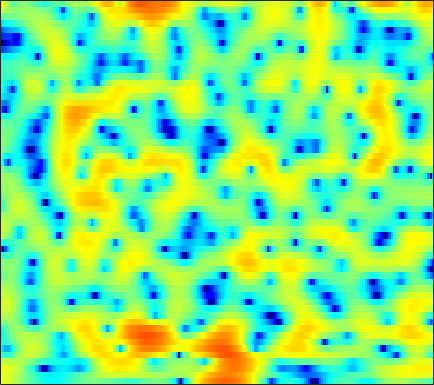

Values plotted in this chart, from the file beside it:
4.9849, 4.7009, 4.2902, 3.8503, 3.5012, 3.0063, 2.4912, 2.0743, 1.4781, 0.86194, 0.23223, -0.23769, -0.8614, -1.4758, -1.9327, -2.5421, -3.1507, -3.58, -4.1766, -4.6817, -5.1632, -5.4721, -5.7657, -5.9676
4.512, 4.431, 4.252, 3.997, 3.758, 3.371, 2.916, 2.532, 1.96, 1.326, 0.6359, 0.08203, -0.6958, -1.51, -2.145, -2.997, -3.832, -4.44, -5.181, -5.792, -6.244, -6.468, -6.61, -6.595
4.955, 4.899, 4.766, 4.55, 4.339, 3.984, 3.543, 3.149, 2.536, 1.798, 0.9265, 0.1788, -0.9794, -2.356, -3.572, -5.505, -7.918, -10.23, -14.4, -21.06, -23.16, -18.02, -13.67, -11.04
2.991, 2.902, 2.795, 2.707, 2.647, 2.584, 2.508, 2.429, 2.278, 2.051, 1.725, 1.419, 0.922, 0.3264, -0.1827, -0.9177, -1.678, -2.244, -2.969, -3.561, -4.014, -4.257, -4.482, -4.617
-2.37, -3.171, -4.005, -4.069, -3.554, -2.329, -0.9505, 0.01765, 1.104, 1.966, 2.592, 2.904, 3.158, 3.225, 3.181, 2.983, 2.679, 2.37, 1.858, 1.254, 0.534, -0.08364, -1.041, -2.182
-6.27, -7.512, -9.248, -9.809, -8.591, -5.989, -3.467, -1.886, -0.1866, 1.14, 2.147, 2.709, 3.275, 3.591, 3.696, 3.676, 3.484, 3.232, 2.773, 2.159, 1.373, 0.6846, -0.3708, -1.574
-4.681, -4.296, -3.701, -3.03, -2.45, -1.578, -0.6779, 0.01209, 0.8484, 1.569, 2.171, 2.521, 2.863, 3.054, 3.107, 3.059, 2.853, 2.597, 2.122, 1.484, 0.6824, -0.03352, -1.179, -2.475
-6.445, -5.073, -3.415, -2.021, -1.129, -0.1263, 0.6766, 1.167, 1.681, 2.054, 2.286, 2.382, 2.423, 2.392, 2.334, 2.227, 2.078, 1.942, 1.706, 1.377, 0.8936, 0.421, -0.438, -1.605
-6.155, -4.38, -2.505, -1.107, -0.3007, 0.4527, 0.9116, 1.057, 1.037, 0.7568, 0.2546, -0.274, -1.109, -2.005, -2.547, -2.947, -2.787, -2.367, -1.585, -0.8024, -0.1127, 0.3065, 0.6874, 0.9149
-0.3298, 0.03645, 0.4854, 0.8066, 0.9583, 0.9764, 0.7806, 0.462, -0.2185, -1.201, -2.566, -3.898, -6.255, -9.735, -13.89, -25.17, -16.24, -11.1, -7.029, -4.345, -2.421, -1.271, -0.04493, 0.9395
2.257, 2.315, 2.307, 2.172, 1.969, 1.539, 0.9365, 0.3464, -0.6172, -1.785, -3.116, -4.181, -5.609, -6.852, -7.547, -7.878, -7.492, -6.766, -5.484, -4.052, -2.645, -1.691, -0.5873, 0.3387
3.816, 3.86, 3.772, 3.508, 3.193, 2.591, 1.778, 1.018, -0.2303, -1.755, -3.625, -5.292, -7.835, -10.58, -12.22, -12.2, -10.04, -8.102, -5.82, -3.938, -2.381, -1.41, -0.3806, 0.358
4.045, 4.135, 4.077, 3.843, 3.541, 2.97, 2.185, 1.461, 0.3001, -1.112, -2.827, -4.309, -6.579, -8.943, -10.24, -10.15, -8.288, -6.62, -4.605, -2.916, -1.603, -0.8211, -0.03472, 0.4476
2.992, 3.065, 3.028, 2.83, 2.575, 2.107, 1.489, 0.9386, 0.09216, -0.8224, -1.752, -2.44, -3.237, -3.792, -3.995, -3.944, -3.57, -3.116, -2.378, -1.586, -0.827, -0.3354, 0.173, 0.4957
1.825, 1.912, 1.933, 1.804, 1.603, 1.186, 0.6023, 0.04626, -0.8145, -1.79, -2.804, -3.531, -4.337, -4.796, -4.848, -4.519, -3.818, -3.165, -2.213, -1.271, -0.4107, 0.1652, 0.7994, 1.251
-0.02051, 0.4167, 0.8201, 0.9894, 0.9364, 0.614, -0.006226, -0.676, -1.869, -3.46, -5.562, -7.556, -10.88, -14.21, -14.09, -10.72, -7.392, -5.393, -3.231, -1.518, -0.1596, 0.6726, 1.572, 2.242
-2.387, -1.189, -0.1487, 0.3906, 0.5335, 0.3937, -0.1018, -0.6975, -1.793, -3.281, -5.138, -6.735, -8.958, -10.57, -10.57, -8.96, -6.712, -5.062, -3.058, -1.324, 0.1401, 1.049, 2.017, 2.735
-0.9733, -0.3024, 0.3297, 0.6986, 0.7859, 0.6852, 0.3021, -0.169, -1.026, -2.111, -3.417, -4.498, -5.871, -6.982, -7.432, -7.193, -6.059, -4.832, -2.967, -1.213, 0.3327, 1.309, 2.331, 3.019
0.1041, 0.1493, 0.2627, 0.3767, 0.4117, 0.3552, 0.1355, -0.1741, -0.8216, -1.779, -3.119, -4.489, -7.038, -11.11, -16.85, -26.01, -11.87, -7.67, -4.025, -1.446, 0.4261, 1.495, 2.57, 3.263
-3.398, -3.717, -3.624, -3.118, -2.62, -2.031, -1.61, -1.443, -1.449, -1.716, -2.244, -2.775, -3.618, -4.438, -4.851, -4.771, -3.891, -2.892, -1.452, -0.1137, 1.013, 1.692, 2.384, 2.859
-14.66, -22.29, -13.7, -8.527, -6.3, -4.349, -3.134, -2.512, -1.941, -1.57, -1.296, -1.143, -0.9627, -0.7531, -0.549, -0.2202, 0.1968, 0.5557, 1.033, 1.458, 1.789, 1.965, 2.079, 2.089
-3.663, -4.426, -4.556, -4.019, -3.564, -3.081, -2.78, -2.623, -2.366, -1.933, -1.307, -0.7238, 0.0762, 0.8313, 1.34, 1.916, 2.345, 2.568, 2.713, 2.684, 2.439, 2.12, 1.509, 0.6833
2.779, 2.131, 1.267, 0.3441, -0.4697, -1.873, -3.763, -5.555, -7.895, -7.812, -5.142, -3.014, -0.6946, 1.01, 1.952, 2.85, 3.395, 3.591, 3.576, 3.253, 2.62, 1.9, 0.5811, -1.292
4.186, 3.635, 2.785, 1.742, 0.7956, -0.7916, -2.871, -4.767, -7.237, -7.32, -4.9, -2.918, -0.7949, 0.7328, 1.55, 2.261, 2.607, 2.65, 2.454, 1.966, 1.206, 0.4559, -0.7818, -2.245
3.162, 2.927, 2.581, 2.167, 1.818, 1.296, 0.7536, 0.4018, 0.08153, 0.0419, 0.2804, 0.5544, 0.9724, 1.316, 1.481, 1.531, 1.368, 1.104, 0.5942, -0.1116, -1.021, -1.814, -3.037, -4.417
0.6717, 0.9807, 1.453, 1.892, 2.148, 2.395, 2.535, 2.589, 2.619, 2.596, 2.538, 2.45, 2.26, 1.957, 1.642, 1.097, 0.4087, -0.1997, -1.128, -2.134, -3.192, -4.025, -5.249, -6.74
-4.932, -2.789, -0.5744, 1.02, 1.905, 2.762, 3.329, 3.589, 3.756, 3.737, 3.535, 3.284, 2.78, 2.083, 1.415, 0.318, -1.026, -2.189, -3.906, -5.634, -6.993, -7.542, -7.643, -7.419
-4.733, -2.785, -0.6633, 0.9251, 1.831, 2.715, 3.286, 3.537, 3.65, 3.545, 3.227, 2.851, 2.166, 1.255, 0.4034, -1.009, -2.842, -4.585, -7.72, -12.67, -24.41, -23.26, -13, -8.71
-0.8112, -0.2315, 0.5731, 1.318, 1.778, 2.225, 2.471, 2.531, 2.43, 2.141, 1.682, 1.22, 0.47, -0.4349, -1.198, -2.333, -3.601, -4.628, -6.059, -7.359, -8.064, -7.908, -6.808, -5.181
0.2107, 0.6248, 1.098, 1.446, 1.618, 1.711, 1.634, 1.458, 1.083, 0.5228, -0.2025, -0.8345, -1.761, -2.733, -3.441, -4.293, -4.948, -5.287, -5.437, -5.296, -4.854, -4.337, -3.417, -2.309
0.7072, 1.077, 1.384, 1.502, 1.484, 1.327, 1.004, 0.6311, -0.04767, -0.947, -2.101, -3.129, -4.707, -6.427, -7.699, -9.042, -9.554, -9.289, -8.312, -6.934, -5.418, -4.246, -2.701, -1.213
1.2, 1.193, 1.067, 0.8821, 0.704, 0.3987, -0.02599, -0.4494, -1.251, -2.35, -3.826, -5.23, -7.672, -11, -14.58, -22.79, -28.26, -19.65, -14.4, -10.89, -7.924, -5.916, -3.429, -1.208
0.4469, -0.4284, -1.505, -2.182, -2.364, -2.311, -2.239, -2.303, -2.686, -3.455, -4.682, -5.882, -7.835, -10.18, -12.11, -14.62, -16.45, -17.36, -17.81, -16.19, -11.99, -8.65, -4.759, -1.565
-2.165, -5.081, -11.04, -16.72, -12.1, -7.693, -5.524, -4.771, -4.489, -4.858, -5.714, -6.599, -7.99, -9.499, -10.62, -12.14, -13.82, -15.32, -17.42, -16.76, -11.96, -8.294, -4.225, -0.9664
-1.389, -3.109, -5.383, -6.708, -6.769, -6.187, -5.665, -5.587, -5.982, -6.937, -8.368, -9.727, -11.7, -13.37, -13.93, -13.61, -12.63, -11.62, -10.17, -8.38, -6.214, -4.452, -2.094, 0.134
0.2343, -0.4668, -1.378, -2.213, -2.775, -3.471, -4.251, -4.947, -6.159, -7.816, -10.08, -12.39, -16.95, -26.09, -29.8, -18.96, -14.12, -11.69, -9.063, -6.803, -4.7, -3.193, -1.278, 0.4985
0.4697, 0.1476, -0.3645, -0.9705, -1.472, -2.24, -3.15, -3.944, -5.179, -6.622, -8.277, -9.585, -11.28, -12.51, -12.83, -12.33, -11.12, -9.941, -8.231, -6.41, -4.553, -3.198, -1.433, 0.2248
0.07206, -0.007203, -0.2408, -0.6022, -0.963, -1.566, -2.296, -2.952, -3.957, -5.1, -6.378, -7.376, -8.689, -9.893, -10.65, -11.29, -11.27, -10.75, -9.419, -7.624, -5.675, -4.187, -2.274, -0.4806
-0.5694, -0.513, -0.5544, -0.7084, -0.905, -1.262, -1.751, -2.213, -2.971, -3.942, -5.148, -6.247, -8.021, -10.27, -12.43, -16.24, -20.4, -19.58, -14.77, -10.87, -7.842, -5.895, -3.577, -1.475
-1.823, -1.808, -1.782, -1.74, -1.702, -1.671, -1.748, -1.893, -2.255, -2.863, -3.726, -4.593, -6.089, -8.024, -9.774, -12.42, -14.53, -14.6, -12.99, -10.96, -9.017, -7.503, -5.313, -2.97
-4.865, -5.263, -5.332, -4.864, -4.25, -3.364, -2.588, -2.144, -1.805, -1.726, -1.924, -2.26, -2.927, -3.833, -4.623, -5.77, -6.928, -7.824, -9.141, -10.99, -13.38, -14.13, -10.68, -5.988
-11.63, -15.69, -18.76, -12.9, -9.542, -6.507, -4.393, -3.241, -2.1, -1.33, -0.9017, -0.761, -0.8069, -1.095, -1.462, -2.129, -3.031, -3.912, -5.411, -7.305, -9.396, -9.957, -7.862, -4.429
-9.994, -11.41, -12.05, -10.82, -9.344, -7.367, -5.608, -4.43, -3.048, -1.915, -1.02, -0.5168, -0.07246, 0.1326, 0.1324, -0.05328, -0.4282, -0.7903, -1.337, -1.84, -2.131, -2.086, -1.615, -0.73
-6.517, -7.142, -7.898, -8.364, -8.462, -8.053, -6.967, -5.795, -4.057, -2.395, -0.9625, -0.09115, 0.8019, 1.392, 1.654, 1.768, 1.663, 1.47, 1.086, 0.5984, 0.1282, -0.1885, -0.44, -0.4007
-4.465, -5.296, -6.954, -9.565, -12.62, -18.28, -14.01, -9.348, -5.08, -2.155, -0.05779, 1.139, 2.33, 3.116, 3.475, 3.684, 3.595, 3.325, 2.701, 1.76, 0.4257, -0.8596, -2.917, -4.794
-3.421, -3.87, -4.817, -6.141, -7.227, -7.996, -6.98, -5.338, -2.995, -0.9308, 0.732, 1.708, 2.696, 3.363, 3.668, 3.84, 3.728, 3.45, 2.794, 1.741, 0.1414, -1.534, -4.733, -9.231
-3.44, -3.35, -3.351, -3.4, -3.387, -3.182, -2.709, -2.195, -1.377, -0.5161, 0.2709, 0.7751, 1.306, 1.68, 1.86, 1.954, 1.901, 1.778, 1.482, 1.025, 0.4496, -0.04397, -0.6807, -1.071
-3.301, -3.114, -2.924, -2.735, -2.562, -2.292, -1.968, -1.693, -1.303, -0.9432, -0.6542, -0.4864, -0.3501, -0.3197, -0.3498, -0.424, -0.4663, -0.4449, -0.3194, -0.08388, 0.213, 0.4499, 0.7758, 1.118
-3.535, -3.524, -3.443, -3.274, -3.097, -2.814, -2.504, -2.279, -2.017, -1.825, -1.749, -1.808, -2.074, -2.592, -3.139, -3.956, -4.566, -4.589, -3.847, -2.465, -0.9716, 0.06231, 1.256, 2.199
-6.029, -6.29, -6.293, -6.008, -5.697, -5.211, -4.685, -4.311, -3.859, -3.496, -3.282, -3.311, -3.69, -4.625, -5.859, -8.722, -14.84, -26.4, -12.16, -5.779, -2.125, -0.1858, 1.729, 3.09
-14.14, -14.82, -13.96, -12.43, -11.42, -10.37, -9.558, -8.948, -8.006, -6.971, -5.993, -5.368, -4.816, -4.65, -4.804, -5.303, -5.711, -5.521, -4.211, -2.163, -0.1172, 1.22, 2.671, 3.765
-23.62, -25.63, -20.92, -17.77, -16.67, -16.4, -17.33, -18.01, -16.65, -13.04, -9.707, -7.711, -5.643, -4.135, -3.274, -2.343, -1.51, -0.8673, 0.06414, 1.037, 2.006, 2.675, 3.438, 4.016
-15.97, -15.94, -15.56, -15.22, -15.25, -16.02, -17.81, -19.42, -17.97, -13.44, -9.555, -7.267, -4.879, -3.047, -1.94, -0.705, 0.3069, 0.9679, 1.741, 2.396, 2.954, 3.296, 3.639, 3.833
-14.6, -12.91, -11.49, -10.59, -10.13, -9.712, -9.281, -8.79, -7.858, -6.499, -4.945, -3.77, -2.339, -1.071, -0.2361, 0.7157, 1.502, 1.983, 2.496, 2.884, 3.14, 3.245, 3.27, 3.162
-7.853, -7.058, -6.136, -5.398, -4.943, -4.383, -3.852, -3.417, -2.76, -2.046, -1.255, -0.6769, 0.07758, 0.7689, 1.242, 1.772, 2.192, 2.431, 2.648, 2.756, 2.721, 2.604, 2.316, 1.883
-0.8279, -0.9244, -0.966, -0.9426, -0.8964, -0.7583, -0.5505, -0.3606, -0.02712, 0.3299, 0.6867, 0.9467, 1.281, 1.564, 1.726, 1.888, 1.971, 1.992, 1.953, 1.802, 1.55, 1.272, 0.7492, -0.00902
3.639, 3.017, 2.193, 1.444, 0.9986, 0.5951, 0.4785, 0.5347, 0.691, 0.9047, 1.042, 1.115, 1.119, 1.051, 0.9467, 0.779, 0.5746, 0.3898, 0.1077, -0.2063, -0.502, -0.7282, -1.083, -1.654
6.684, 5.391, 3.379, 1.116, -0.499, -1.828, -1.673, -0.9728, -0.07196, 0.4703, 0.611, 0.4472, -0.04152, -0.6645, -1.089, -1.593, -2.042, -2.459, -3.177, -3.886, -4.318, -4.183, -3.454, -2.527
